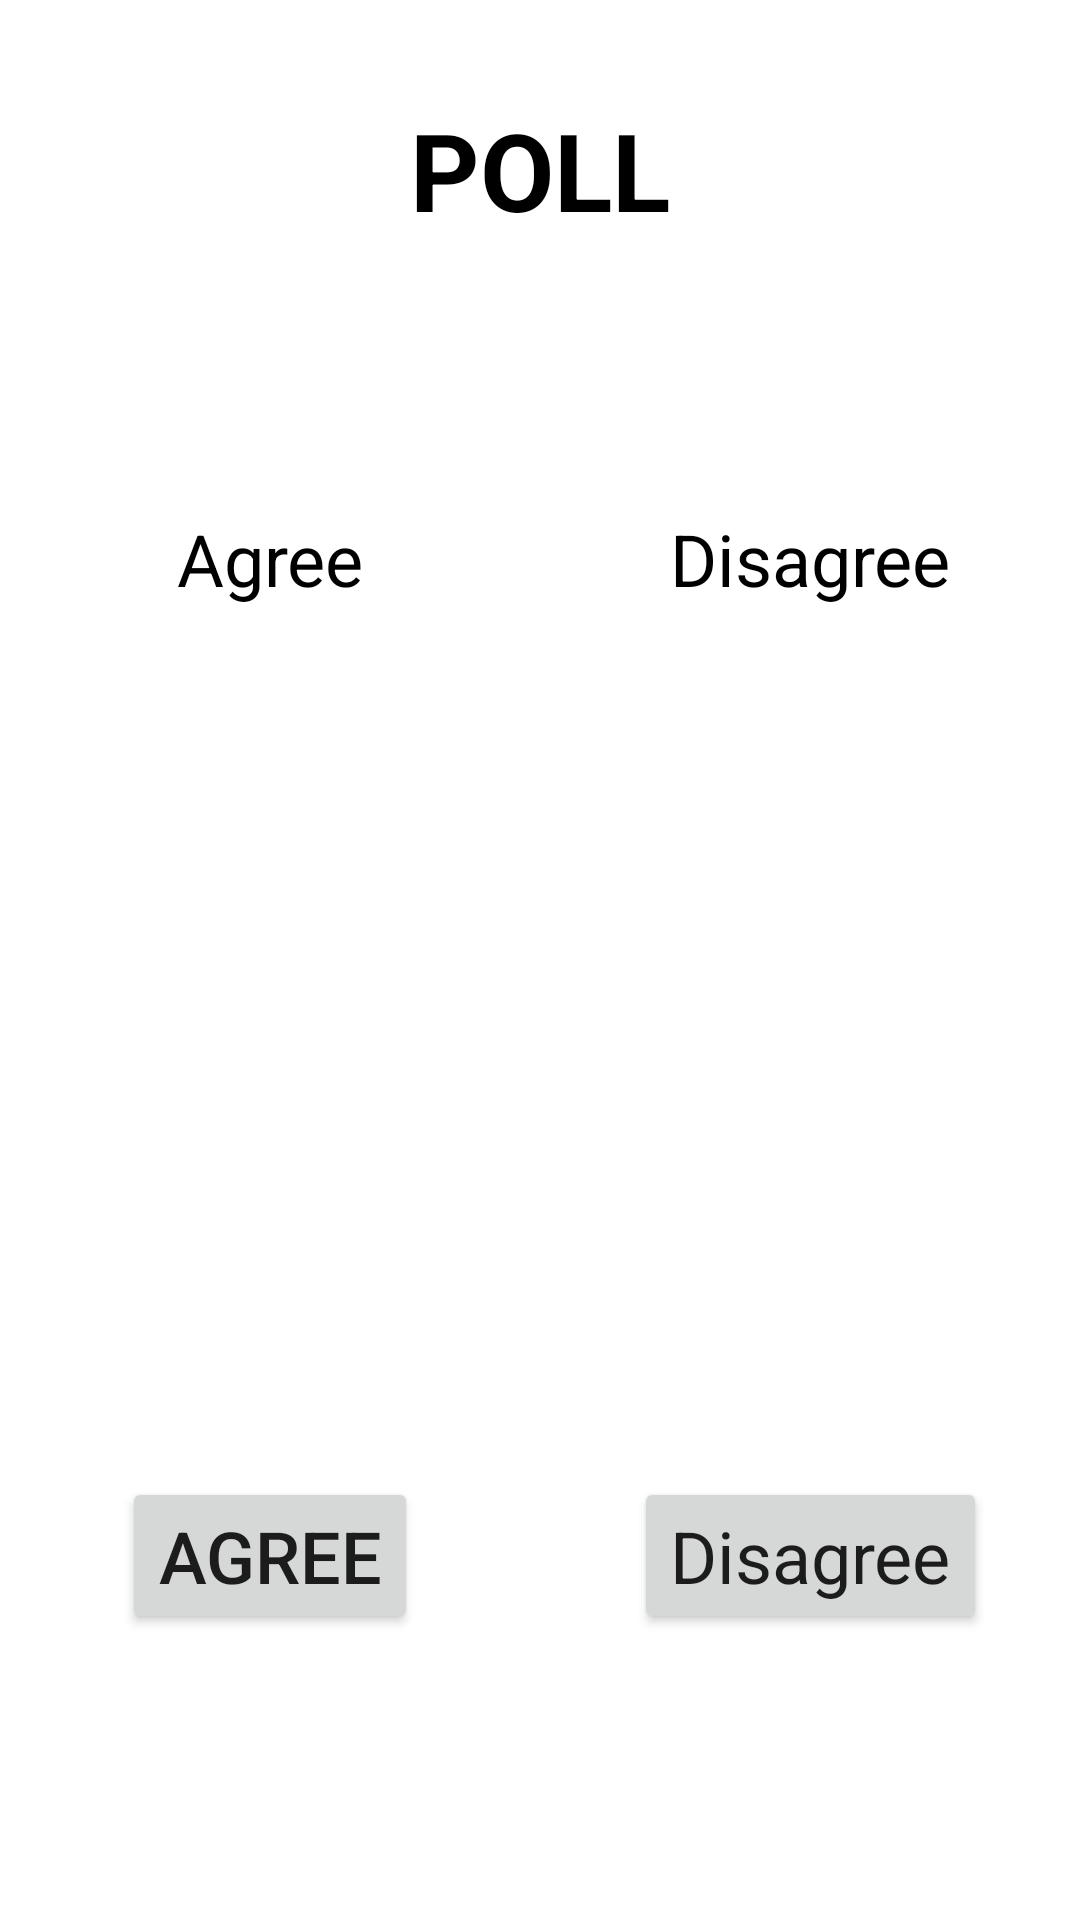

Here is an Android app screen rendered from its layout file. Give the layout XML and the strings, colors and styles it references.
<!-- AndroidManifest.xml: application theme Theme.Animation -->
<!-- res/layout/fragment_poll.xml -->
<?xml version="1.0" encoding="utf-8"?>
<androidx.constraintlayout.widget.ConstraintLayout xmlns:android="http://schemas.android.com/apk/res/android"
    xmlns:app="http://schemas.android.com/apk/res-auto"
    xmlns:tools="http://schemas.android.com/tools"
    android:layout_width="match_parent"
    android:layout_height="match_parent">

    <TextView
        android:id="@+id/textView"
        android:layout_width="wrap_content"
        android:layout_height="wrap_content"
        android:text="POLL"
        android:textColor="@color/black"
        android:textSize="36sp"
        android:textStyle="bold"
        app:layout_constraintBottom_toTopOf="@+id/guideline5"
        app:layout_constraintEnd_toEndOf="parent"
        app:layout_constraintStart_toStartOf="parent"
        app:layout_constraintTop_toTopOf="parent" />

    <Button
        android:id="@+id/agree_button"
        android:layout_width="wrap_content"
        android:layout_height="wrap_content"
        android:text="Agree"
        android:textSize="24sp"
        app:layout_constraintBottom_toBottomOf="parent"
        app:layout_constraintEnd_toStartOf="@+id/guideline4"
        app:layout_constraintStart_toStartOf="parent"
        app:layout_constraintTop_toTopOf="@+id/guideline3" />

    <Button
        style="@style/noRipple"
        android:id="@+id/disagree_button"
        android:layout_width="wrap_content"
        android:layout_height="wrap_content"
        android:text="Disagree"
        android:textSize="24sp"
        app:layout_constraintBottom_toBottomOf="parent"
        app:layout_constraintEnd_toEndOf="parent"
        app:layout_constraintStart_toStartOf="@+id/guideline4"
        app:layout_constraintTop_toTopOf="@+id/guideline3" />

    <androidx.constraintlayout.widget.Guideline
        android:id="@+id/guideline3"
        android:layout_width="wrap_content"
        android:layout_height="wrap_content"
        android:orientation="horizontal"
        app:layout_constraintGuide_percent="0.62" />

    <TextView
        android:id="@+id/textView2"
        android:layout_width="wrap_content"
        android:layout_height="wrap_content"
        android:text="Agree"
        android:textColor="@color/black"
        android:textSize="24sp"
        app:layout_constraintBottom_toTopOf="@+id/agree_counter_view"
        app:layout_constraintEnd_toStartOf="@+id/guideline4"
        app:layout_constraintHorizontal_bias="0.5"
        app:layout_constraintStart_toStartOf="parent"
        app:layout_constraintTop_toTopOf="@+id/guideline5" />

    <TextView
        android:id="@+id/textView3"
        android:layout_width="wrap_content"
        android:layout_height="wrap_content"
        android:text="Disagree"
        android:textColor="@color/black"
        android:textSize="24sp"
        app:layout_constraintBottom_toTopOf="@+id/disagree_counter_view"
        app:layout_constraintEnd_toEndOf="parent"
        app:layout_constraintHorizontal_bias="0.5"
        app:layout_constraintStart_toStartOf="@+id/guideline4"
        app:layout_constraintTop_toTopOf="@+id/guideline5" />

    <TextView
        android:id="@+id/agree_counter_view"
        android:layout_width="wrap_content"
        android:layout_height="wrap_content"
        android:textColor="@color/black"
        android:textSize="60sp"
        app:layout_constraintBottom_toTopOf="@+id/guideline3"
        app:layout_constraintEnd_toStartOf="@+id/guideline4"
        app:layout_constraintHorizontal_bias="0.5"
        app:layout_constraintStart_toStartOf="parent"
        app:layout_constraintTop_toBottomOf="@+id/textView2"
        tools:text="0" />

    <TextView
        android:id="@+id/disagree_counter_view"
        android:layout_width="wrap_content"
        android:layout_height="wrap_content"
        android:textColor="@color/black"
        android:textSize="60sp"
        app:layout_constraintBottom_toTopOf="@+id/guideline3"
        app:layout_constraintEnd_toEndOf="parent"
        app:layout_constraintHorizontal_bias="0.5"
        app:layout_constraintStart_toStartOf="@+id/guideline4"
        app:layout_constraintTop_toBottomOf="@+id/textView3"
        tools:text="0" />

    <androidx.constraintlayout.widget.Guideline
        android:id="@+id/guideline4"
        android:layout_width="wrap_content"
        android:layout_height="wrap_content"
        android:orientation="vertical"
        app:layout_constraintGuide_percent="0.5" />

    <androidx.constraintlayout.widget.Guideline
        android:id="@+id/guideline5"
        android:layout_width="wrap_content"
        android:layout_height="wrap_content"
        android:orientation="horizontal"
        app:layout_constraintGuide_begin="113dp" />

</androidx.constraintlayout.widget.ConstraintLayout>
<!-- resources referenced by this layout -->
<resources>
  <style name="noRipple" parent="Theme.MaterialComponents">
          <item name="rippleColor">@android:color/transparent</item>
      </style>
  <style name="Theme.Animation" parent="Theme.MaterialComponents.DayNight.DarkActionBar">
          
          <item name="colorPrimary">@color/purple_500</item>
          <item name="colorPrimaryVariant">@color/purple_700</item>
          <item name="colorOnPrimary">@color/white</item>
          
          <item name="colorSecondary">@color/teal_200</item>
          <item name="colorSecondaryVariant">@color/teal_700</item>
          <item name="colorOnSecondary">@color/black</item>
          
          <item name="android:statusBarColor" tools:targetApi="l">?attr/colorPrimaryVariant</item>
          
      </style>
  <!-- not gathered from this repository: default colours our renderer supplied (Android Studio template values) -->
  <color name="purple_500">#FF6200EE</color>
  <color name="purple_700">#FF3700B3</color>
  <color name="teal_200">#FF03DAC5</color>
  <color name="teal_700">#FF018786</color>
  <color name="black">#FF000000</color>
  <color name="white">#FFFFFFFF</color>
</resources>
